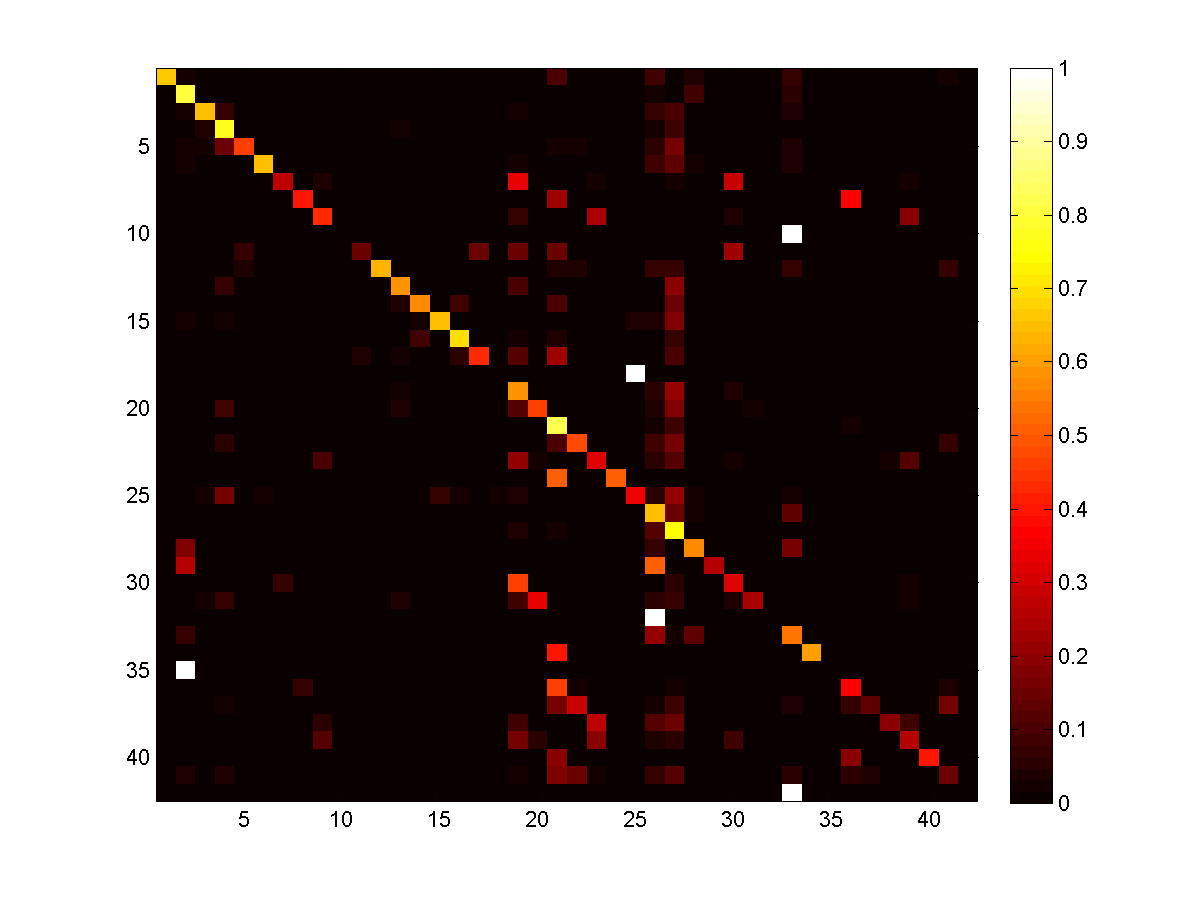

The table this chart was drawn from, first rows:
0.6607, 0.0179, 0, 0, 0, 0, 0, 0, 0, 0, 0, 0, 0, 0, 0, 0, 0, 0, 0, 0, 0.1071, 0, 0, 0
0, 0.8047, 0.0022, 0.0023, 0.0002, 0.0052, 0, 0, 0, 0, 0, 0, 0, 0, 0.0001, 0, 0, 0, 0.0002, 0, 0, 0, 0, 0
0, 0.0251, 0.6526, 0.0635, 0, 0.001, 0, 0, 0, 0, 0, 0, 0.0103, 0, 0, 0, 0, 0, 0.0305, 0.0084, 0.0025, 0.0005, 0.0015, 0
0, 0.0071, 0.036, 0.7725, 0.0048, 0, 0, 0, 0, 0, 0, 0, 0.0172, 0.0008, 0.0002, 0.0004, 0, 0, 0.0149, 0.0136, 0.0057, 0.0042, 0.0021, 0
0, 0.0222, 0.0222, 0.1407, 0.4667, 0, 0, 0, 0, 0, 0, 0, 0.0148, 0.0148, 0, 0.0074, 0, 0, 0, 0, 0.0222, 0.0222, 0, 0
0.0002, 0.0283, 0.0007, 0.0002, 0, 0.6409, 0, 0, 0.0002, 0, 0, 0, 0.0027, 0, 0, 0, 0.0002, 0, 0.0227, 0, 0.0117, 0.0002, 0.0037, 0
0, 0, 0, 0, 0, 0, 0.2713, 0, 0.0315, 0, 0, 0, 0, 0, 0, 0, 0, 0, 0.3375, 0, 0, 0, 0.0158, 0
0, 0, 0, 0, 0, 0, 0, 0.4, 0, 0, 0, 0, 0, 0, 0, 0, 0, 0, 0, 0, 0.2267, 0, 0, 0
0, 0, 0, 0, 0, 0, 0.0111, 0, 0.427, 0, 0, 0, 0, 0, 0, 0, 0, 0, 0.0642, 0, 0, 0, 0.2345, 0
0, 0, 0, 0, 0, 0, 0, 0, 0, 0, 0, 0, 0, 0, 0, 0, 0, 0, 0, 0, 0, 0, 0, 0
0, 0, 0, 0, 0.0769, 0, 0, 0, 0, 0, 0.1538, 0, 0, 0, 0, 0, 0.1538, 0, 0.1538, 0, 0.1538, 0, 0, 0
0, 0, 0, 0, 0.0333, 0, 0, 0, 0, 0, 0, 0.6333, 0, 0, 0, 0, 0, 0, 0, 0, 0.0333, 0.0333, 0, 0
0, 0, 0.0107, 0.0625, 0.003, 0.0036, 0.0006, 0, 0, 0, 0, 0, 0.5813, 0.003, 0, 0.0006, 0.0012, 0, 0.0971, 0.0155, 0.0048, 0.0012, 0.0006, 0
0, 0, 0, 0.0075, 0, 0, 0, 0, 0, 0, 0.0075, 0, 0.0448, 0.5746, 0.0149, 0.0896, 0, 0, 0, 0, 0.1045, 0.0075, 0, 0
0, 0.0244, 0, 0.0244, 0, 0.0122, 0, 0, 0, 0, 0, 0, 0.0122, 0.0244, 0.6463, 0, 0, 0, 0, 0, 0, 0, 0, 0
0, 0, 0, 0.0093, 0.0093, 0, 0, 0, 0, 0, 0.0047, 0, 0.0047, 0.0884, 0, 0.7023, 0.0093, 0, 0.0186, 0.0047, 0.0419, 0.0093, 0, 0
0, 0, 0, 0, 0, 0, 0, 0, 0, 0, 0.0449, 0, 0.0225, 0, 0, 0.0562, 0.427, 0, 0.1236, 0, 0.2247, 0, 0, 0
0, 0, 0, 0, 0, 0, 0, 0, 0, 0, 0, 0, 0, 0, 0, 0, 0, 0, 0, 0, 0, 0, 0, 0
0, 0.0008, 0.0078, 0.0103, 0.0001, 0.0075, 0.0101, 0, 0.0026, 0, 0.0002, 0, 0.0195, 0, 0, 0.001, 0.0019, 0, 0.5845, 0.0128, 0.0088, 0, 0.0142, 0.0001
0, 0.0009, 0.0133, 0.0893, 0.0009, 0.0009, 0, 0, 0, 0, 0, 0, 0.0361, 0, 0, 0, 0, 0, 0.1111, 0.4653, 0.0019, 0, 0.0114, 0
0.0011, 0.0005, 0.0005, 0.0062, 0.0003, 0.0051, 0, 0.0016, 0, 0, 0.0001, 0.0003, 0.0009, 0.001, 0, 0.0017, 0.0012, 0, 0.0058, 0, 0.826, 0.0058, 0, 0.0002
0.0018, 0, 0, 0.052, 0.0054, 0, 0, 0, 0, 0, 0, 0.0036, 0, 0, 0, 0, 0, 0, 0.0018, 0.0036, 0.1022, 0.4713, 0, 0
0, 0.0009, 0.0018, 0.0018, 0, 0.0036, 0.0064, 0, 0.0954, 0, 0, 0, 0.0018, 0, 0, 0, 0, 0, 0.2044, 0.0173, 0, 0, 0.3233, 0
0, 0, 0, 0, 0, 0, 0, 0, 0, 0, 0, 0, 0, 0, 0, 0, 0, 0, 0, 0, 0.5, 0, 0, 0.5
0, 0, 0.0182, 0.1636, 0, 0.0182, 0, 0, 0, 0, 0, 0, 0, 0, 0.0727, 0.0182, 0, 0.0182, 0.0364, 0, 0, 0, 0, 0
0.0001, 0.0121, 0.0024, 0.002, 0.0001, 0.0079, 0.0002, 0, 0.0003, 0, 0, 0, 0.0004, 0, 0.0001, 0, 0, 0, 0.0084, 0.001, 0.0036, 0.0011, 0.0019, 0
0.0001, 0.003, 0.0041, 0.0069, 0.0004, 0.0141, 0.0007, 0, 0.0003, 0, 0, 0, 0.007, 0.0003, 0.0003, 0.0003, 0.0003, 0, 0.0422, 0.0043, 0.0171, 0.0021, 0.0036, 0
0.0001, 0.177, 0.0001, 0.0002, 0, 0.0068, 0, 0, 0, 0, 0, 0, 0, 0, 0.0001, 0, 0, 0, 0.0004, 0, 0.0008, 0, 0.0001, 0
0, 0.25, 0, 0, 0, 0, 0, 0, 0, 0, 0, 0, 0, 0, 0, 0, 0, 0, 0, 0, 0, 0, 0, 0
0, 0, 0.0055, 0.0064, 0, 0.0018, 0.0744, 0, 0.0046, 0, 0.0009, 0, 0.0037, 0, 0, 0.0009, 0.0009, 0, 0.4628, 0.0101, 0.0028, 0, 0.0147, 0
0, 0.0118, 0.0235, 0.0706, 0, 0, 0, 0, 0, 0, 0, 0, 0.0353, 0, 0, 0.0118, 0, 0, 0.0824, 0.3412, 0, 0.0118, 0, 0
0, 0, 0, 0, 0, 0, 0, 0, 0, 0, 0, 0, 0, 0, 0, 0, 0, 0, 0, 0, 0, 0, 0, 0
0, 0.0763, 0.0026, 0.0021, 0.0001, 0.006, 0, 0, 0, 0, 0, 0, 0.0001, 0, 0, 0, 0, 0, 0.0011, 0.0001, 0.001, 0.0001, 0.0003, 0
0, 0, 0, 0, 0, 0, 0, 0, 0, 0, 0, 0, 0, 0, 0, 0, 0, 0, 0, 0, 0.4, 0, 0, 0
0, 1, 0, 0, 0, 0, 0, 0, 0, 0, 0, 0, 0, 0, 0, 0, 0, 0, 0, 0, 0, 0, 0, 0
0, 0, 0, 0.0113, 0.0023, 0.0023, 0, 0.0676, 0, 0, 0, 0, 0, 0, 0, 0, 0, 0, 0.0023, 0, 0.4572, 0.018, 0, 0
0, 0, 0, 0.0227, 0, 0, 0, 0, 0, 0, 0, 0, 0, 0, 0, 0, 0, 0, 0, 0, 0.1591, 0.2955, 0, 0
0, 0, 0, 0, 0, 0.0109, 0, 0, 0.0511, 0, 0, 0, 0, 0, 0, 0, 0, 0, 0.0839, 0.0109, 0, 0, 0.2774, 0
0, 0.0018, 0, 0.0054, 0, 0, 0.0036, 0, 0.1207, 0, 0, 0, 0.0018, 0, 0, 0.0018, 0, 0, 0.1712, 0.0505, 0, 0, 0.2018, 0
0, 0, 0, 0, 0, 0, 0, 0, 0, 0, 0, 0, 0, 0, 0, 0, 0, 0, 0, 0, 0.2, 0, 0, 0
0, 0.0387, 0.0129, 0.0323, 0, 0.0065, 0, 0, 0.0097, 0, 0, 0.0097, 0.0065, 0, 0, 0, 0, 0, 0.0194, 0.0065, 0.1839, 0.1548, 0.0194, 0
0, 0, 0, 0, 0, 0, 0, 0, 0, 0, 0, 0, 0, 0, 0, 0, 0, 0, 0, 0, 0, 0, 0, 0
